Dataset: 600x600data (GitHub, AndyWang1996/DeepLearningProjectGroup4). Classes: normal, pneumonia.

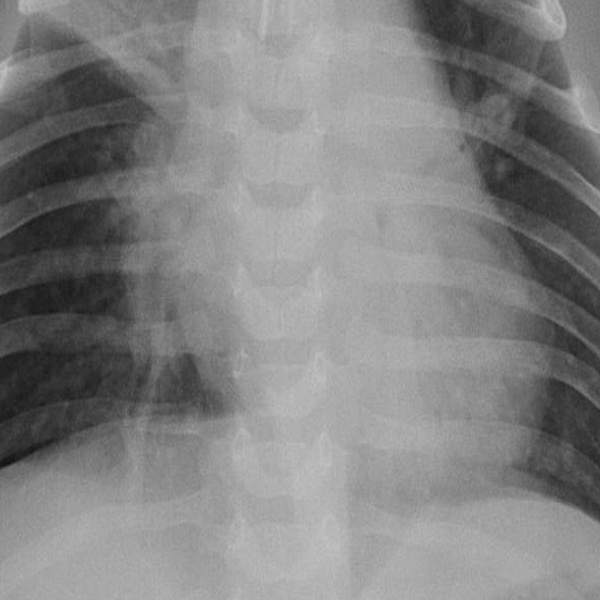
Label: pneumonia

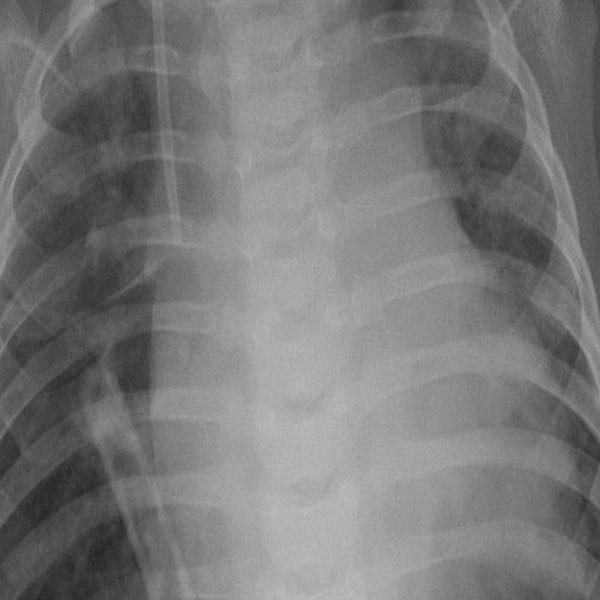
Label: pneumonia

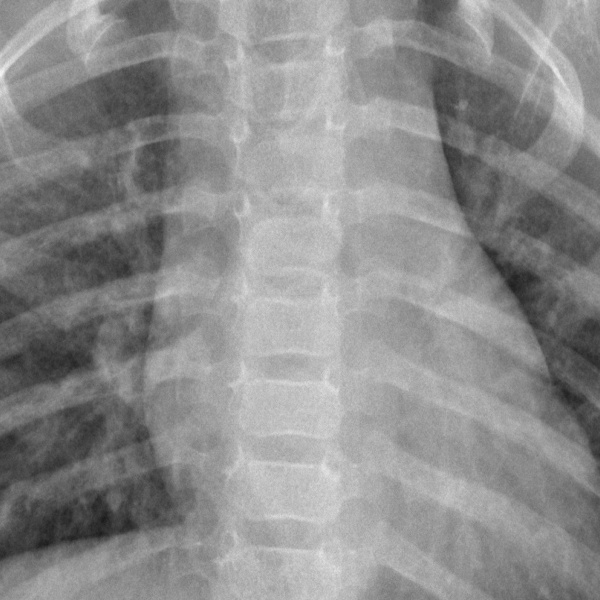
Label: normal

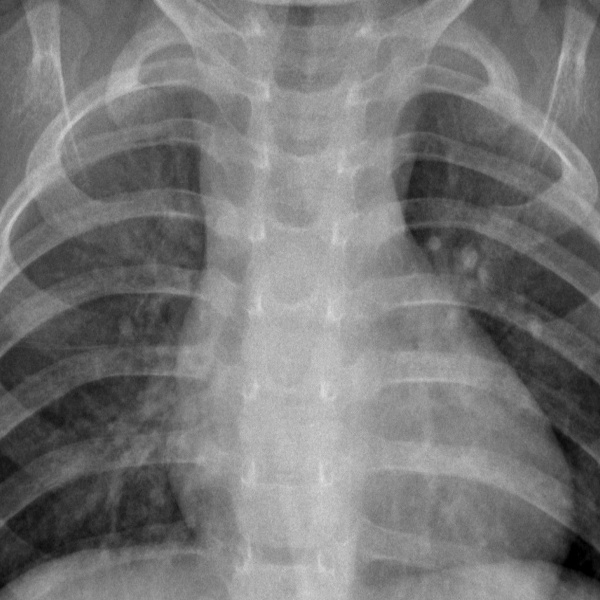
Label: normal

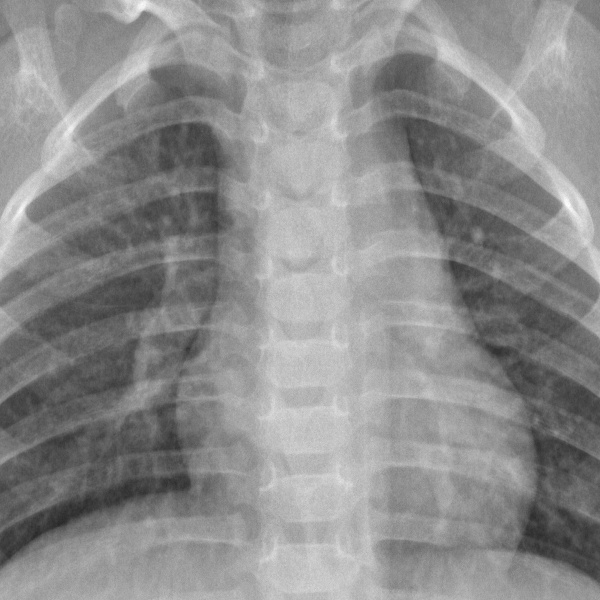
Label: normal

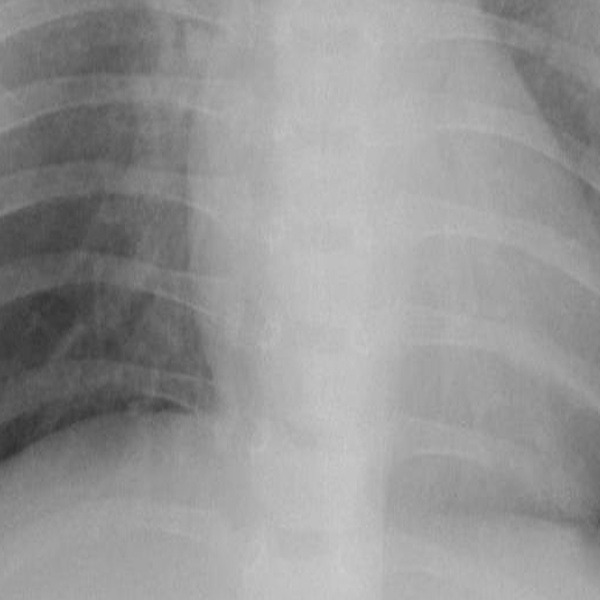
Label: pneumonia
